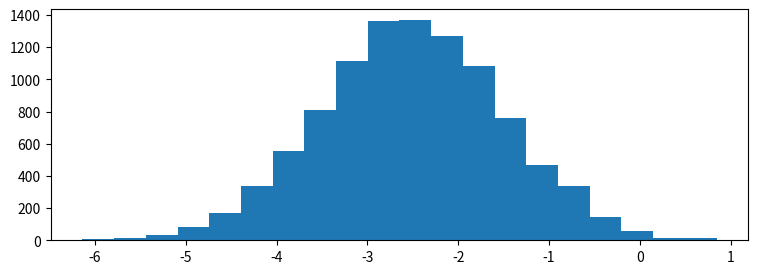

This figure's Python source: (Note: this script raises an exception after producing the figure.)
"""

From "Applied Plotting, Charting & Data Representation in Python"

"""

import matplotlib.pyplot as plt
import numpy as np

# generate 4 random variables from the random, gamma, exponential, and uniform distributions
x1 = np.random.normal(-2.5, 1, 10000)
x2 = np.random.gamma(2, 1.5, 10000)
x3 = np.random.exponential(2, 10000) + 7
x4 = np.random.uniform(14, 20, 10000)

# plot the histograms
plt.figure(figsize=(9, 3))
plt.hist(x1, normed=True, bins=20, alpha=0.5)
plt.hist(x2, normed=True, bins=20, alpha=0.5)
plt.hist(x3, normed=True, bins=20, alpha=0.5)
plt.hist(x4, normed=True, bins=20, alpha=0.5)
plt.axis([-7, 21, 0, 0.6])

plt.text(x1.mean() - 1.5, 0.5, 'x1\nNormal')
plt.text(x2.mean() - 1.5, 0.5, 'x2\nGamma')
plt.text(x3.mean() - 1.5, 0.5, 'x3\nExponential')
plt.text(x4.mean() - 1.5, 0.5, 'x4\nUniform')

plt.show()
